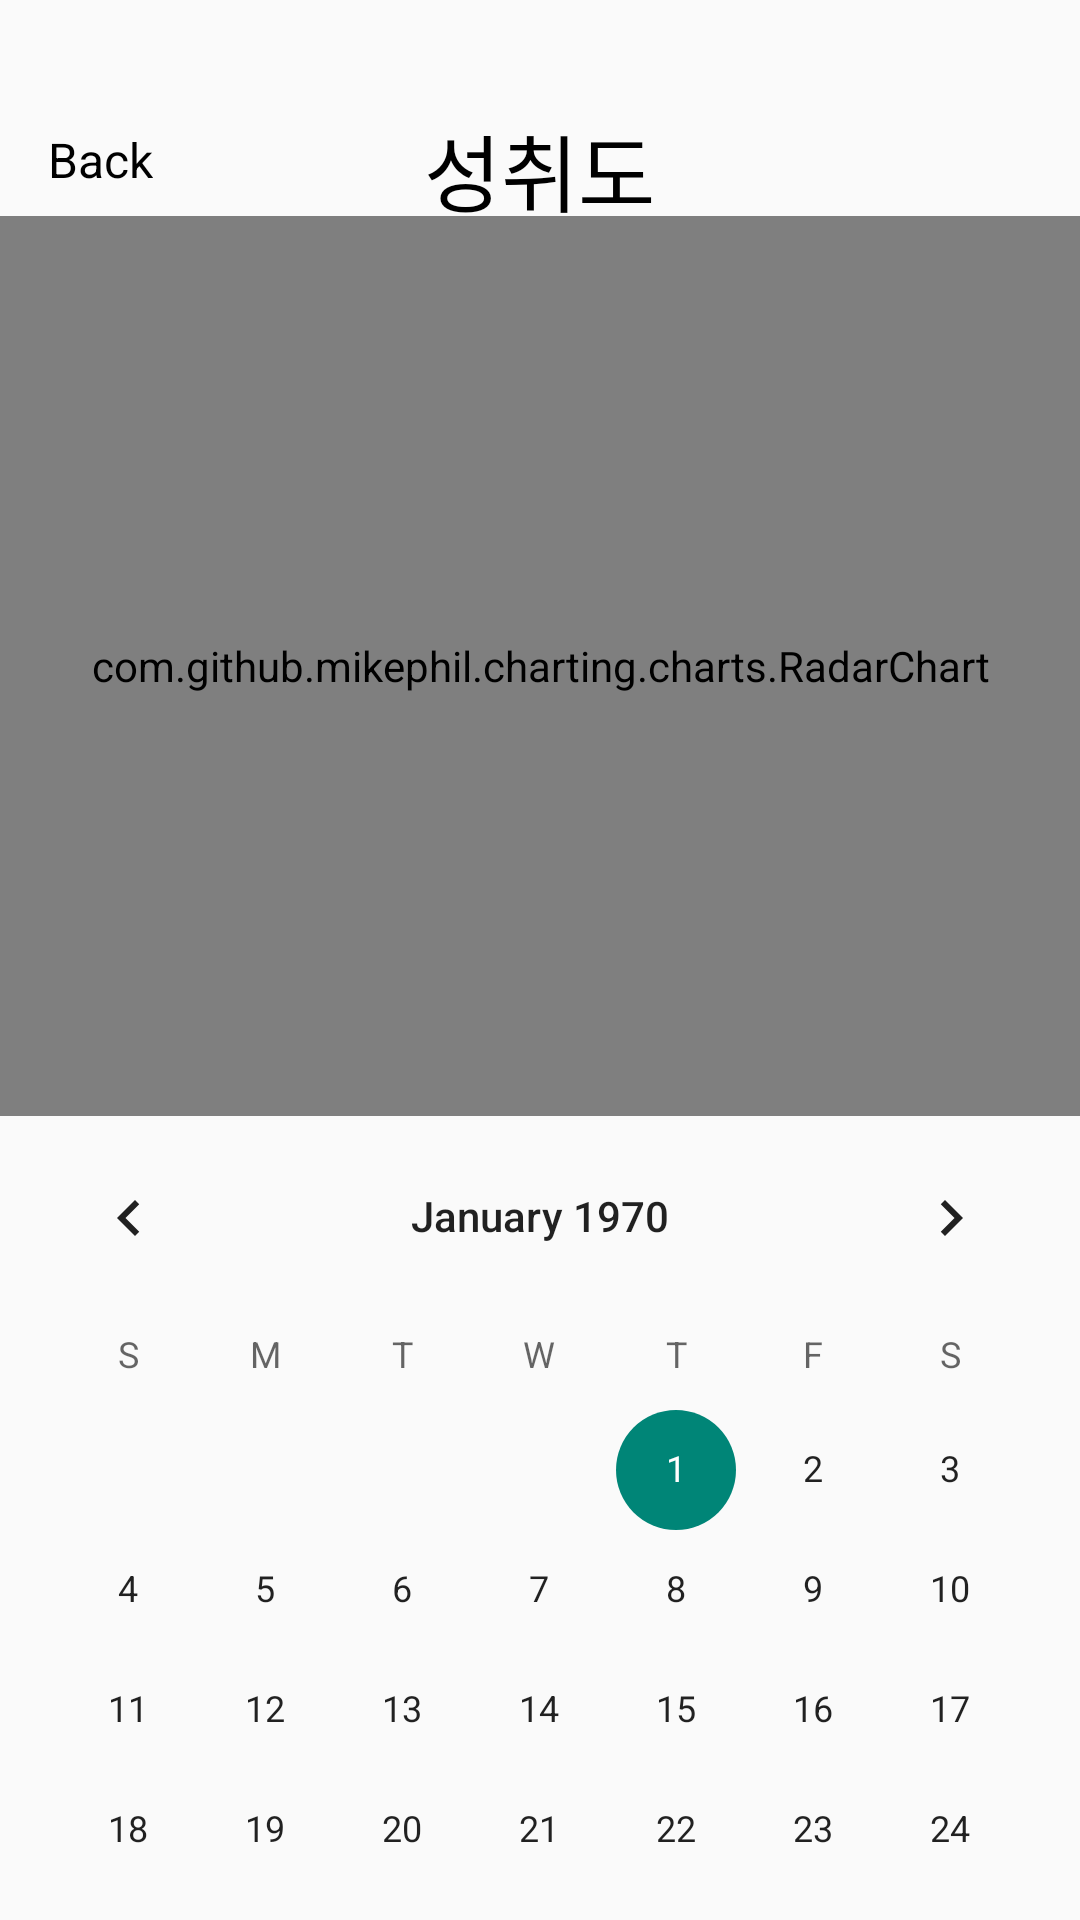

Produce the Android XML layout that renders to this screen, including the resource entries it uses.
<!-- AndroidManifest.xml: application theme Theme.LevelUs -->
<!-- res/layout/activity_achievement.xml -->
<?xml version="1.0" encoding="utf-8"?>
<androidx.constraintlayout.widget.ConstraintLayout
    xmlns:android="http://schemas.android.com/apk/res/android"
    xmlns:tools="http://schemas.android.com/tools"
    android:layout_width="match_parent"
    android:layout_height="match_parent"
    tools:context="AchievementActivity">
    <RelativeLayout
        android:layout_width="match_parent"
        android:layout_height="match_parent">

        <RelativeLayout
            android:id="@+id/page_header"
            android:layout_width="0dp"
            android:layout_height="36dp"
            android:layout_alignParentLeft="true"
            android:layout_alignParentTop="true"
            android:layout_alignParentRight="true"
            android:layout_marginLeft="16dp"
            android:layout_marginTop="36dp"
            android:layout_marginRight="16dp">
            <TextView
                android:id="@+id/back"
                android:layout_width="wrap_content"
                android:layout_height="23dp"
                android:layout_alignParentLeft="true"
                android:layout_centerVertical="true"
                android:gravity="top"
                android:text="Back"
                android:textAppearance="@style/left_black" />
            <TextView
                android:id="@+id/completed_quest_title"
                android:layout_width="wrap_content"
                android:layout_height="36dp"
                android:layout_alignParentTop="true"
                android:layout_centerHorizontal="true"
                android:gravity="center_horizontal|top"
                android:text="성취도"
                android:textAppearance="@style/big_black_title" />

        </RelativeLayout>

        <RelativeLayout
            android:id="@+id/radar_chart"
            android:layout_width="match_parent"
            android:layout_height="300dp"
            android:layout_below="@+id/page_header">

            <com.github.mikephil.charting.charts.RadarChart
                android:id="@+id/chart1"
                android:layout_width="match_parent"
                android:layout_height="match_parent"/>

        </RelativeLayout>

        <RelativeLayout
            android:id="@+id/calendar_R"
            android:layout_width="match_parent"
            android:layout_height="300dp"
            android:layout_below="@+id/radar_chart">

            <CalendarView
                android:id="@+id/calendar"
                android:layout_width="match_parent"
                android:layout_height="match_parent"/>

        </RelativeLayout>
        <RelativeLayout
            android:layout_width="match_parent"
            android:layout_height="match_parent"
            android:layout_below="@id/calendar_R">
            <TextView
                android:id="@+id/calendar_quest_title"
                android:layout_width="match_parent"
                android:layout_height="match_parent"
                android:text="완료한 퀘스트 이름"
                android:textSize="30dp">
            </TextView>
        </RelativeLayout>
    </RelativeLayout>

</androidx.constraintlayout.widget.ConstraintLayout>
<!-- resources referenced by this layout -->
<resources>
  <style name="big_black_title">
  
          <item name="android:textSize">
              28sp
          </item>
  
          <item name="android:textColor">
              #000000
          </item>
  
      </style>
  <style name="left_black">
  
          <item name="android:textSize">
              16sp
          </item>
  
          <item name="android:textColor">
              #000000
          </item>
  
      </style>
  <style name="Theme.LevelUs" parent="Theme.AppCompat.Light.NoActionBar">
          
          <item name="colorPrimary">@color/purple_500</item>
          <item name="colorPrimaryVariant">@color/purple_700</item>
          <item name="colorOnPrimary">@color/white</item>
          
          <item name="colorSecondary">@color/teal_200</item>
          <item name="colorSecondaryVariant">@color/teal_700</item>
          <item name="colorOnSecondary">@color/black</item>
          
          <item name="android:statusBarColor" tools:targetApi="l">?attr/colorPrimaryVariant</item>
          
          <item name="android:windowTranslucentStatus">true</item>
          <item name="android:windowTranslucentNavigation">true</item>
      </style>
  <color name="purple_500">#FF6200EE</color>
  <color name="purple_700">#FF3700B3</color>
  <color name="white">#FFFFFFFF</color>
  <color name="teal_200">#FF03DAC5</color>
  <color name="teal_700">#FF018786</color>
  <color name="black">#FF000000</color>
</resources>
